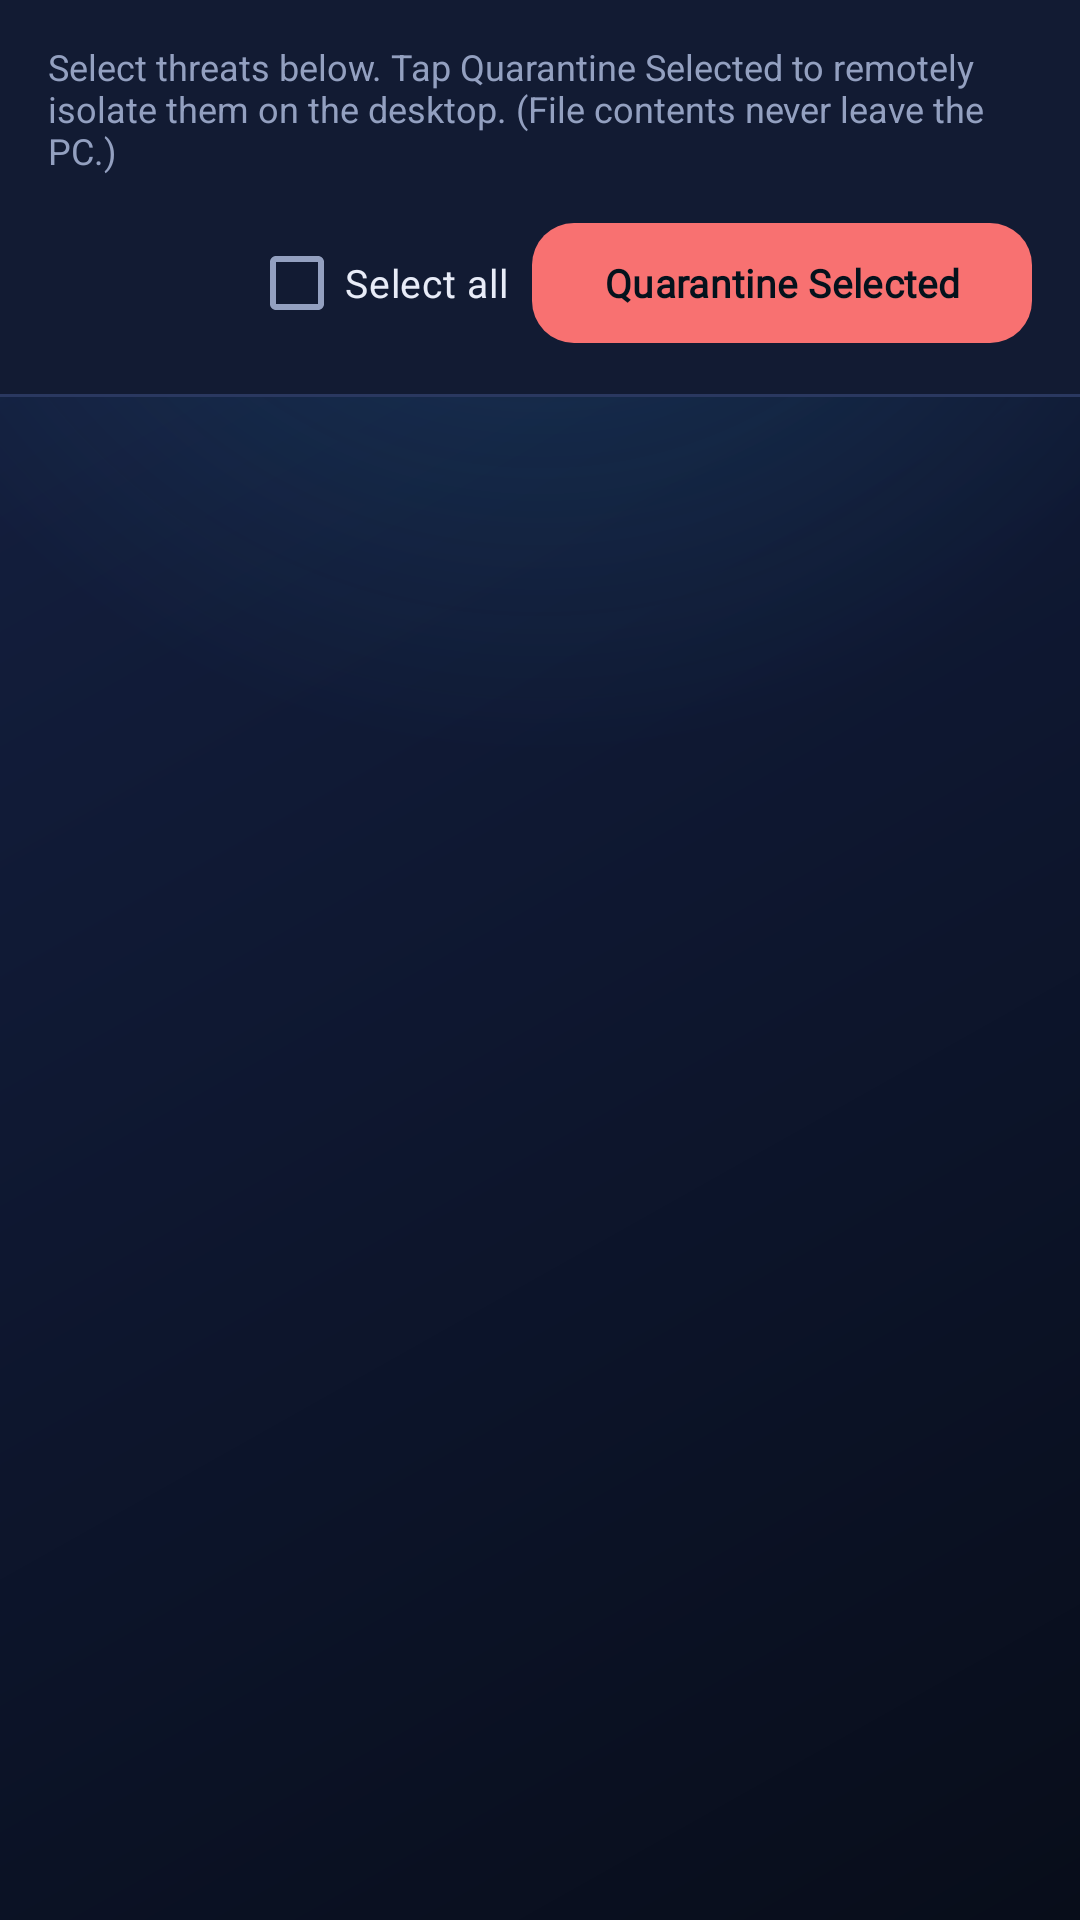

The Android layout XML behind this screen, and the referenced resources:
<!-- AndroidManifest.xml: application theme Theme.AYAWrusMobileJava -->
<!-- res/layout/fragment_quarantine.xml -->
<?xml version="1.0" encoding="utf-8"?>
<androidx.constraintlayout.widget.ConstraintLayout xmlns:android="http://schemas.android.com/apk/res/android"
    xmlns:app="http://schemas.android.com/apk/res-auto"
    xmlns:tools="http://schemas.android.com/tools"
    android:layout_width="match_parent"
    android:layout_height="match_parent">

    <LinearLayout
        android:id="@+id/toolbarQuarantine"
        android:layout_width="0dp"
        android:layout_height="wrap_content"
        android:background="@drawable/bg_bar_bottom"
        android:orientation="vertical"
        android:paddingHorizontal="16dp"
        android:paddingVertical="14dp"
        app:layout_constraintEnd_toEndOf="parent"
        app:layout_constraintStart_toStartOf="parent"
        app:layout_constraintTop_toTopOf="parent">

        <TextView
            android:id="@+id/tvQuarantineHint"
            android:layout_width="wrap_content"
            android:layout_height="wrap_content"
            android:text="Select threats below. Tap Quarantine Selected to remotely isolate them on the desktop. (File contents never leave the PC.)"
            android:textColor="@color/text_secondary"
            android:textSize="12sp" />

        <LinearLayout
            android:layout_width="match_parent"
            android:layout_height="wrap_content"
            android:layout_marginTop="12dp"
            android:gravity="center_vertical"
            android:orientation="horizontal">

            <TextView
                android:id="@+id/tvSelectionCount"
                android:layout_width="0dp"
                android:layout_height="wrap_content"
                android:layout_weight="1"
                android:fontFamily="@font/jetbrains_mono"
                android:textColor="@color/text_primary"
                android:textSize="13sp"
                android:textStyle="bold"
                tools:text="0 selected" />

            <CheckBox
                android:id="@+id/cbSelectAll"
                android:layout_width="wrap_content"
                android:layout_height="wrap_content"
                android:layout_marginEnd="8dp"
                android:text="Select all"
                android:textColor="@color/text_primary"
                android:textSize="13sp" />

            <com.google.android.material.button.MaterialButton
                android:id="@+id/btnQuarantineSelected"
                android:layout_width="wrap_content"
                android:layout_height="wrap_content"
                android:enabled="false"
                android:fontFamily="@font/jetbrains_mono"
                android:text="Quarantine Selected"
                android:textAllCaps="false"
                android:textColor="@color/on_accent"
                android:textSize="13sp"
                android:textStyle="bold"
                app:backgroundTint="@color/status_threat"
                app:cornerRadius="@dimen/button_corner_radius" />

        </LinearLayout>
    </LinearLayout>

    <androidx.recyclerview.widget.RecyclerView
        android:id="@+id/rvThreats"
        android:layout_width="0dp"
        android:layout_height="0dp"
        android:clipToPadding="false"
        android:paddingVertical="8dp"
        app:layout_constraintBottom_toBottomOf="parent"
        app:layout_constraintEnd_toEndOf="parent"
        app:layout_constraintStart_toStartOf="parent"
        app:layout_constraintTop_toBottomOf="@id/toolbarQuarantine" />

    <TextView
        android:id="@+id/tvEmptyState"
        android:layout_width="wrap_content"
        android:layout_height="wrap_content"
        android:gravity="center"
        android:padding="24dp"
        android:text="No active threats to quarantine.\nAll detected threats have already been quarantined, or the desktop has no recent scan history."
        android:textAlignment="center"
        android:textColor="@color/text_muted"
        android:textSize="15sp"
        android:visibility="gone"
        app:layout_constraintBottom_toBottomOf="parent"
        app:layout_constraintEnd_toEndOf="parent"
        app:layout_constraintStart_toStartOf="parent"
        app:layout_constraintTop_toBottomOf="@id/toolbarQuarantine" />

</androidx.constraintlayout.widget.ConstraintLayout>
<!-- resources referenced by this layout -->
<resources>
  <color name="on_accent">#FF04121C</color>
  <color name="status_threat">#FFF87171</color>
  <color name="text_muted">#FF5F6C8E</color>
  <color name="text_primary">#FFE8ECF8</color>
  <color name="text_secondary">#FF93A0C0</color>
  <dimen name="button_corner_radius">14dp</dimen>
  <!-- drawable bg_bar_bottom (drawable) -->
  <?xml version="1.0" encoding="utf-8"?>
  <layer-list xmlns:android="http://schemas.android.com/apk/res/android">
      <item>
          <shape android:shape="rectangle">
              <solid android:color="@color/surface_card" />
          </shape>
      </item>
      <item android:gravity="bottom" android:height="1dp">
          <shape android:shape="rectangle">
              <solid android:color="@color/stroke_card" />
          </shape>
      </item>
  </layer-list>
  <style name="Theme.AYAWrusMobileJava" parent="Base.Theme.AYAWrusMobileJava" />
  <color name="surface_card">#FF121B33</color>
  <color name="stroke_card">#FF2A3860</color>
  <!-- drawable bg_app_gradient (drawable) -->
  <?xml version="1.0" encoding="utf-8"?>
  <layer-list xmlns:android="http://schemas.android.com/apk/res/android">
      <item>
          <shape android:shape="rectangle">
              <gradient
                  android:type="linear"
                  android:angle="315"
                  android:startColor="@color/bg_light"
                  android:centerColor="@color/bg_mid"
                  android:endColor="@color/bg_deep" />
          </shape>
      </item>
      <item>
          <shape android:shape="rectangle">
              <gradient
                  android:type="radial"
                  android:centerX="0.5"
                  android:centerY="0.0"
                  android:gradientRadius="70%p"
                  android:startColor="@color/bg_glow"
                  android:endColor="@color/transparent" />
          </shape>
      </item>
  </layer-list>
  <color name="bg_light">#FF162244</color>
  <color name="bg_deep">#FF080D1A</color>
  <color name="accent">#FF38BDF8</color>
  <color name="accent_soft">#2638BDF8</color>
  <color name="surface_raised">#FF1A2547</color>
  <color name="status_info">#FF60A5FA</color>
  <color name="status_threat_fill">#26F87171</color>
  <style name="ThemeOverlay.AYAWrus.BottomSheetDialog" parent="ThemeOverlay.Material3.BottomSheetDialog">
          <item name="bottomSheetStyle">@style/Widget.AYAWrus.BottomSheet</item>
      </style>
  <color name="bg_mid">#FF0E1730</color>
  <color name="bg_glow">#2E38BDF8</color>
  <color name="transparent">#00000000</color>
  <style name="Widget.AYAWrus.BottomSheet" parent="Widget.Material3.BottomSheet">
          <item name="backgroundTint">@color/bg_mid</item>
      </style>
</resources>
